Photos from the image-classification dataset "dataset" in the GitHub repository Abd123q-sketch/hand-gesture-recognition. Its 5 classes are: fist, okay, pointing, thumbs up, victory.

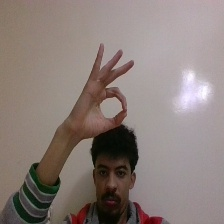
Label: okay

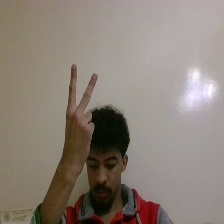
Label: victory

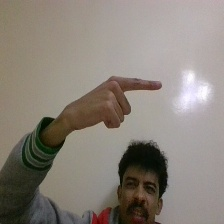
Label: pointing

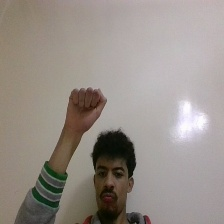
Label: fist

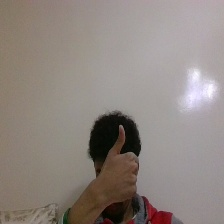
Label: thumbs up

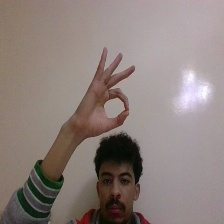
Label: okay
